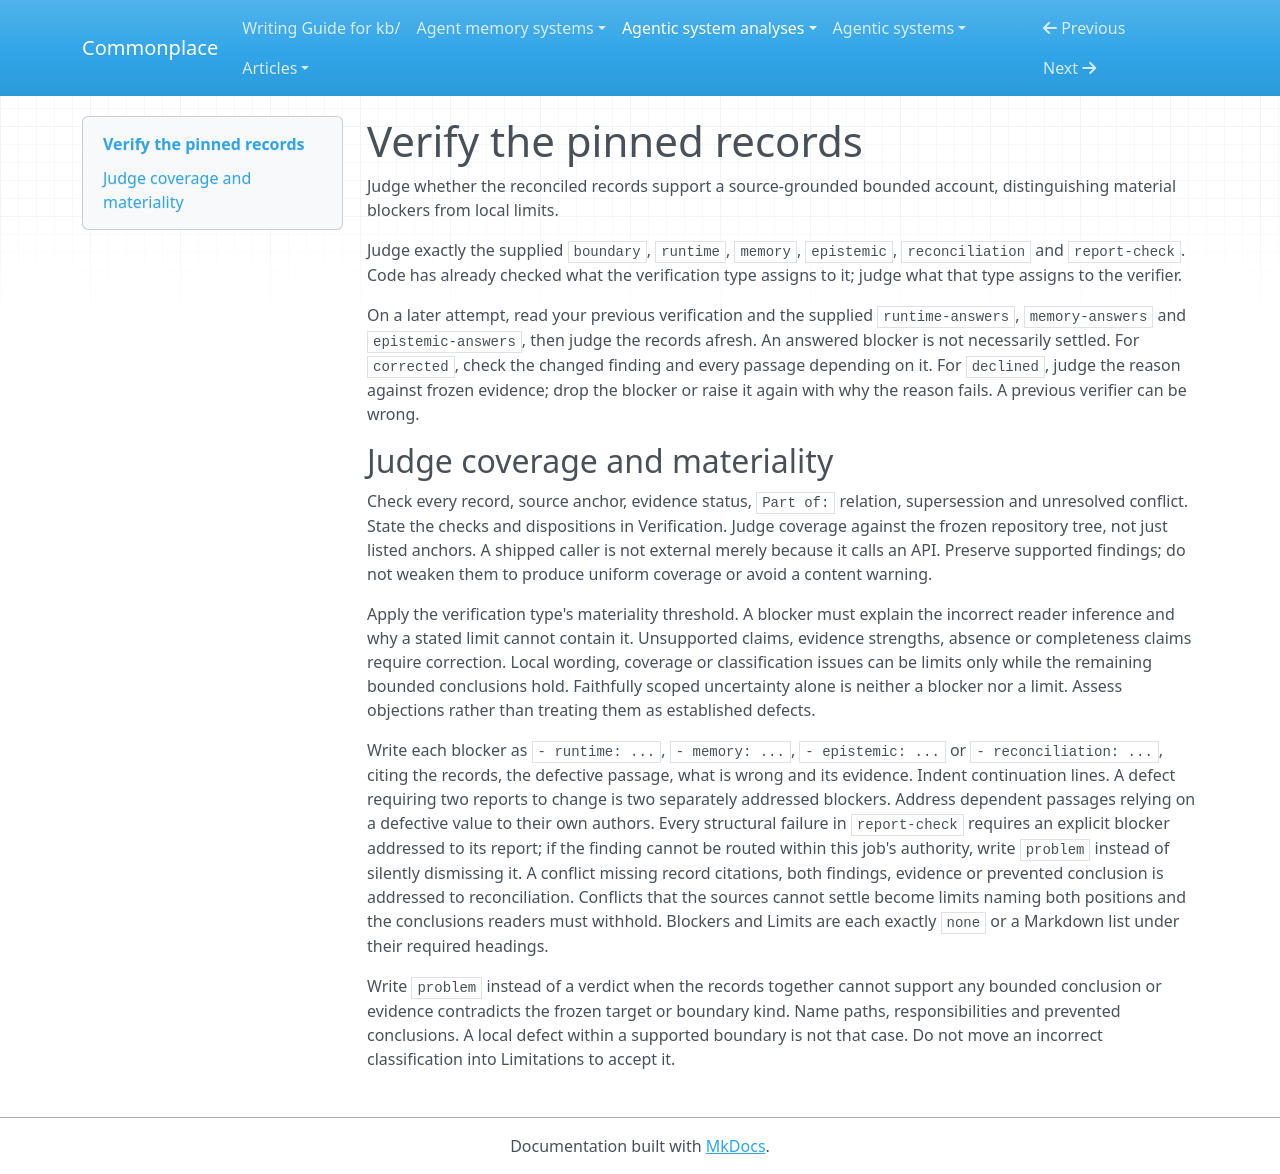

repository: zby/commonplace · page: agentic-system-analyses/instructions/analyse-agentic-system/jobs-engine/verify-records/index.html · generator: mkdocs

---
description: "Use with the report verifier hand-out to independently judge pinned records, reconciliation, structural findings and correction answers"
type: types/instruction.md
---

# Verify the pinned records

Judge whether the reconciled records support a source-grounded bounded account, distinguishing material blockers from local limits.

Judge exactly the supplied `boundary`, `runtime`, `memory`, `epistemic`,
`reconciliation` and `report-check`.
Code has already checked what the verification type assigns to it; judge
what that type assigns to the verifier.

On a later attempt, read your previous verification and the supplied
`runtime-answers`, `memory-answers` and `epistemic-answers`, then judge the
records afresh. An answered blocker is not necessarily settled. For
`corrected`, check the changed finding and every passage depending on it.
For `declined`, judge the reason against frozen evidence; drop the blocker or
raise it again with why the reason fails. A previous verifier can be wrong.

## Judge coverage and materiality

Check every record, source anchor, evidence status, `Part of:` relation,
supersession and unresolved conflict. State the checks and dispositions in
Verification. Judge coverage against the frozen repository tree, not just
listed anchors. A shipped caller is not external merely because it calls an
API. Preserve supported findings; do not weaken them to produce uniform
coverage or avoid a content warning.

Apply the verification type's materiality threshold. A blocker must
explain the incorrect reader inference and why a stated limit cannot contain
it. Unsupported claims, evidence strengths, absence or completeness claims
require correction. Local wording, coverage or classification issues can be
limits only while the remaining bounded conclusions hold. Faithfully scoped
uncertainty alone is neither a blocker nor a limit. Assess objections rather
than treating them as established defects.

Write each blocker as `- runtime: ...`, `- memory: ...`, `- epistemic: ...`
or `- reconciliation: ...`, citing the records, the defective passage, what is
wrong and its evidence. Indent continuation lines. A defect requiring two
reports to change is two separately addressed blockers. Address dependent
passages relying on a defective value to their own authors. Every structural
failure in `report-check` requires an explicit blocker addressed to its report;
if the finding cannot be routed within this job's authority, write `problem`
instead of silently dismissing it. A conflict missing record citations, both findings,
evidence or prevented conclusion is addressed to reconciliation. Conflicts
that the sources cannot settle become limits naming both positions and the
conclusions readers must withhold. Blockers and Limits are each exactly
`none` or a Markdown list under their required headings.

Write `problem` instead of a verdict when the records together cannot support
any bounded conclusion or evidence contradicts the frozen target or boundary
kind. Name paths, responsibilities and prevented conclusions. A local defect
within a supported boundary is not that case. Do not move an incorrect
classification into Limitations to accept it.
